2-way image classification set "Train_dataset" from GitHub (JaeYoung1212/Yolo11n-cls_train); label vocabulary: stop sign, yield sign.

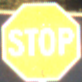
Label: stop sign

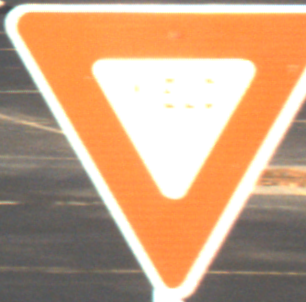
Label: yield sign

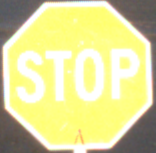
Label: stop sign

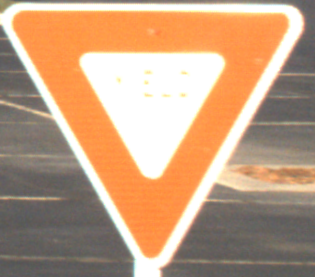
Label: yield sign

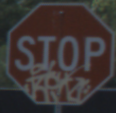
Label: stop sign

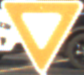
Label: yield sign
